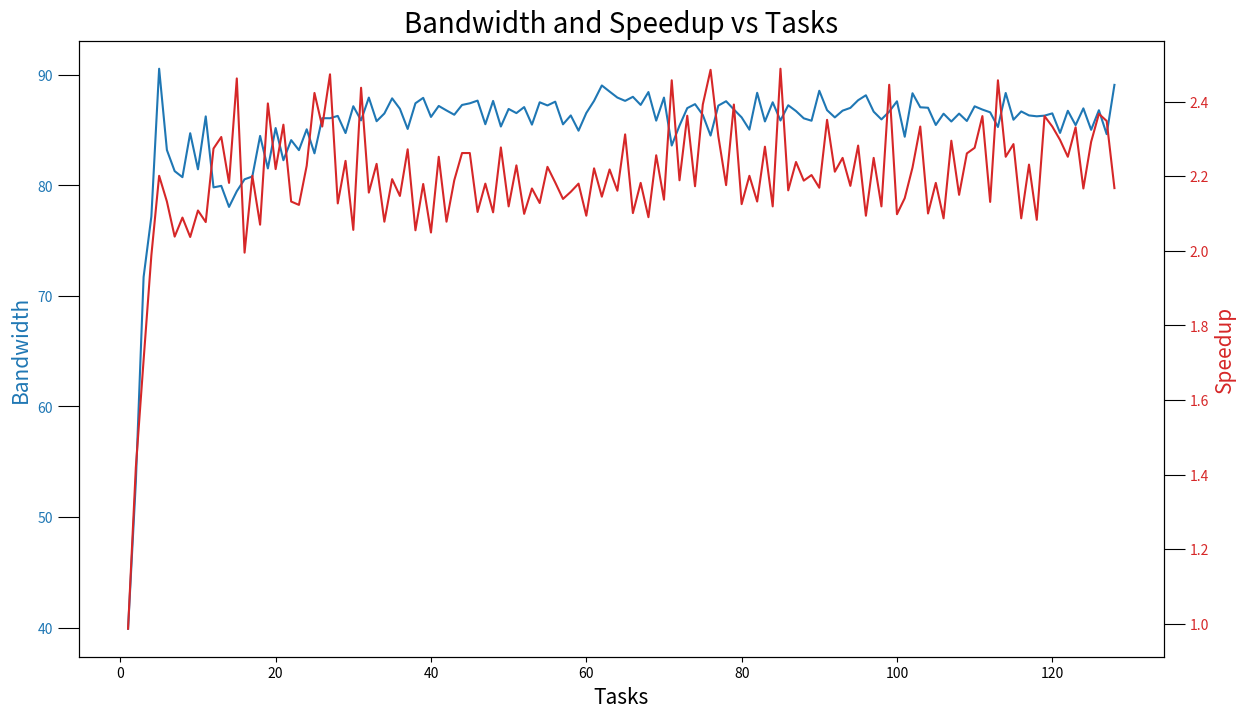

Write the Python code that produced this figure.
import matplotlib.pyplot as plt

tasks = [1, 2, 3, 4, 5, 6, 7, 8, 9, 10, 11, 12, 13, 14, 15, 16, 17, 18, 19, 20, 21, 22, 23, 24, 25, 26, 27, 28, 29, 30, 31, 32, 33, 34, 35, 36, 37, 38, 39, 40, 41, 42, 43, 44, 45, 46, 47, 48, 49, 50, 51, 52, 53, 54, 55, 56, 57, 58, 59, 60, 61, 62, 63, 64, 65, 66, 67, 68, 69, 70, 71, 72, 73, 74, 75, 76, 77, 78, 79, 80, 81, 82, 83, 84, 85, 86, 87, 88, 89, 90, 91, 92, 93, 94, 95, 96, 97, 98, 99, 100, 101, 102, 103, 104, 105, 106, 107, 108, 109, 110, 111, 112, 113, 114, 115, 116, 117, 118, 119, 120, 121, 122, 123, 124, 125, 126, 127, 128]
bw = [39.893, 53.178, 71.712, 77.189, 90.562, 83.207, 81.297, 80.749, 84.728, 81.461, 86.249, 79.824, 79.963, 78.058, 79.478, 80.558, 80.81, 84.484, 81.539, 85.197, 82.282, 84.101, 83.195, 85.081, 82.906, 86.087, 86.082, 86.293, 84.741, 87.168, 85.888, 87.95, 85.813, 86.512, 87.882, 86.937, 85.112, 87.436, 87.927, 86.199, 87.194, 86.786, 86.398, 87.283, 87.433, 87.677, 85.54, 87.649, 85.332, 86.922, 86.547, 87.092, 85.503, 87.525, 87.24, 87.581, 85.53, 86.336, 84.955, 86.555, 87.655, 89.048, 88.494, 87.953, 87.652, 88.021, 87.287, 88.452, 85.865, 87.95, 83.614, 85.412, 86.998, 87.358, 86.382, 84.515, 87.225, 87.621, 86.873, 86.16, 85.048, 88.383, 85.792, 87.526, 85.875, 87.256, 86.73, 86.074, 85.856, 88.569, 86.812, 86.158, 86.768, 87.019, 87.712, 88.159, 86.677, 85.977, 86.677, 87.615, 84.406, 88.343, 87.073, 87.031, 85.472, 86.492, 85.787, 86.5, 85.832, 87.161, 86.866, 86.618, 85.289, 88.367, 85.946, 86.697, 86.337, 86.257, 86.317, 86.522, 84.754, 86.758, 85.456, 86.975, 85.034, 86.807, 84.641, 89.1]
speedup = [0.987, 1.419, 1.707, 1.988, 2.201, 2.132, 2.038, 2.089, 2.037, 2.108, 2.077, 2.274, 2.305, 2.182, 2.462, 1.995, 2.201, 2.07, 2.395, 2.219, 2.338, 2.132, 2.123, 2.228, 2.423, 2.333, 2.473, 2.127, 2.241, 2.056, 2.437, 2.156, 2.233, 2.078, 2.192, 2.147, 2.272, 2.055, 2.179, 2.049, 2.252, 2.078, 2.189, 2.262, 2.262, 2.104, 2.18, 2.103, 2.277, 2.119, 2.229, 2.099, 2.167, 2.128, 2.225, 2.183, 2.139, 2.158, 2.18, 2.094, 2.221, 2.145, 2.218, 2.161, 2.312, 2.101, 2.182, 2.09, 2.256, 2.137, 2.457, 2.189, 2.362, 2.173, 2.392, 2.485, 2.307, 2.176, 2.392, 2.125, 2.201, 2.132, 2.279, 2.119, 2.488, 2.162, 2.238, 2.188, 2.203, 2.169, 2.351, 2.212, 2.249, 2.174, 2.282, 2.094, 2.249, 2.119, 2.445, 2.098, 2.141, 2.223, 2.333, 2.1, 2.182, 2.087, 2.295, 2.15, 2.261, 2.276, 2.361, 2.131, 2.457, 2.252, 2.286, 2.087, 2.231, 2.083, 2.361, 2.333, 2.297, 2.252, 2.331, 2.167, 2.292, 2.367, 2.348, 2.168]

fig, ax1 = plt.subplots()
# size
fig.set_size_inches(14, 8)

# 绘制第一个折线图
ax1.set_xlabel('Tasks', fontsize=15)
ax1.set_ylabel('Bandwidth', color='tab:blue', fontsize=15)
ax1.plot(tasks, bw, color='tab:blue')
ax1.tick_params(axis='y', labelcolor='tab:blue', size=15)

# 使用相同的x轴创建另一个y轴
ax2 = ax1.twinx()  
ax2.set_ylabel('Speedup', color='tab:red', fontsize=15)
ax2.plot(tasks, speedup, color='tab:red')
ax2.tick_params(axis='y', labelcolor='tab:red', size=15)

# 显示图表
plt.title("Bandwidth and Speedup vs Tasks", fontsize=20)
plt.show()